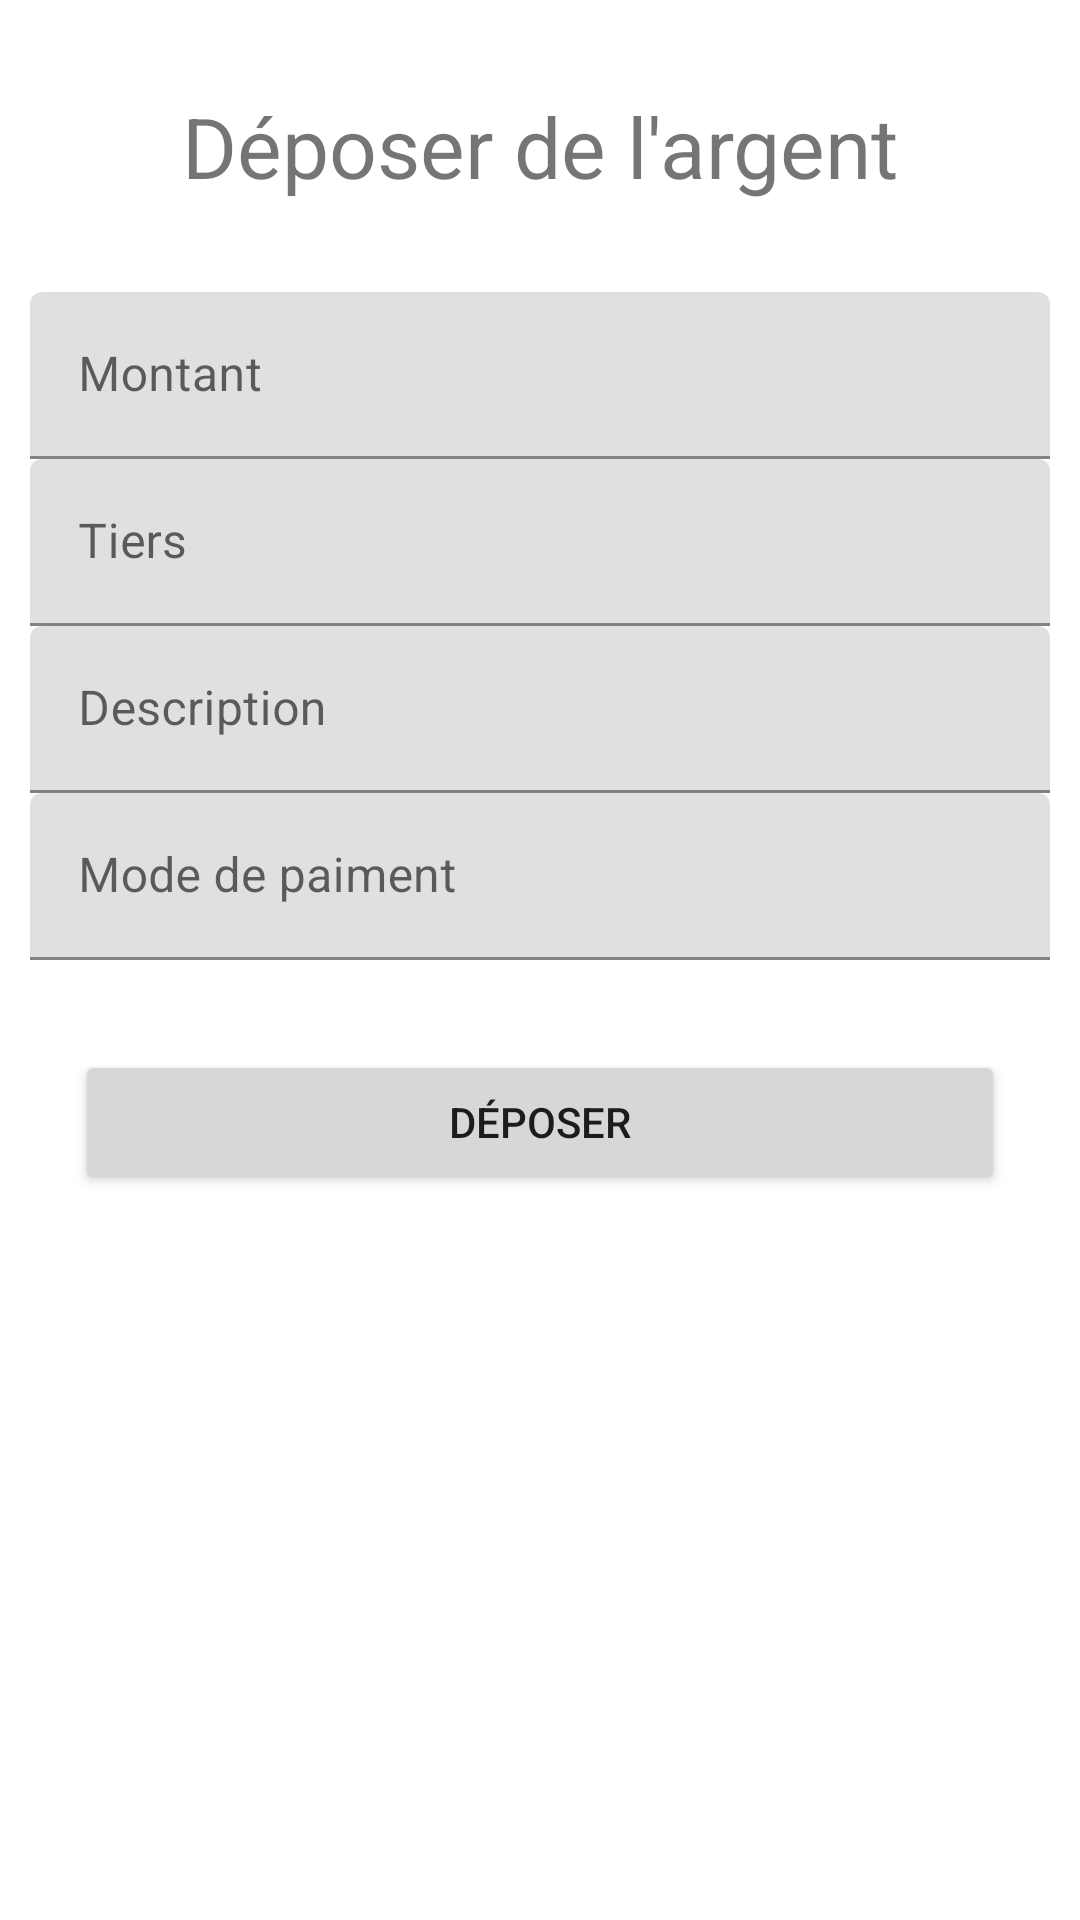

Layout XML and referenced resources for this Android screen:
<!-- AndroidManifest.xml: application theme Theme.MyEpargne -->
<!-- res/layout/ajout.xml -->
<?xml version="1.0" encoding="utf-8"?>
<LinearLayout xmlns:android="http://schemas.android.com/apk/res/android"
    xmlns:tools="http://schemas.android.com/tools"
    android:layout_width="match_parent"
    android:layout_height="match_parent"
    android:orientation="vertical">

    <TextView
        android:id="@+id/textView2"
        android:layout_width="match_parent"
        android:layout_height="wrap_content"
        android:text="Déposer de l'argent"
        android:textSize="28dp"
        android:textAlignment="center"
        android:layout_marginTop="30dp"/>


    <LinearLayout
        android:layout_width="match_parent"
        android:layout_height="wrap_content"
        android:layout_alignParentStart="true"
        android:layout_alignParentTop="true"
        android:layout_marginStart="0dp"
        android:layout_marginTop="0dp"
        android:orientation="vertical"
        android:visibility="visible"
        >


        <com.google.android.material.textfield.TextInputLayout
            android:id="@+id/layoutName"
            android:layout_width="match_parent"
            android:layout_height="wrap_content">

            <com.google.android.material.textfield.TextInputEditText
                android:id="@+id/montantAjout"
                android:layout_width="match_parent"
                android:layout_height="wrap_content"
                android:hint="Montant"
                android:inputType="numberDecimal"
                android:layout_marginTop="30dp"
                android:layout_marginLeft="10dp"
                android:layout_marginRight="10dp"/>

        </com.google.android.material.textfield.TextInputLayout>

        <com.google.android.material.textfield.TextInputLayout
            android:id="@+id/Tiers"
            android:layout_width="match_parent"
            android:layout_height="wrap_content">

            <com.google.android.material.textfield.TextInputEditText
                android:id="@+id/tiersAJout"
                android:layout_width="match_parent"
                android:layout_height="wrap_content"
                android:hint="Tiers"
                android:inputType="textPersonName"
                android:layout_marginLeft="10dp"
                android:layout_marginRight="10dp"/>
        </com.google.android.material.textfield.TextInputLayout>

        <com.google.android.material.textfield.TextInputLayout
            android:id="@+id/layoutName"
            android:layout_width="match_parent"
            android:layout_height="wrap_content">

            <com.google.android.material.textfield.TextInputEditText
                android:id="@+id/descriptionAjout"
                android:layout_width="match_parent"
                android:layout_height="wrap_content"
                android:hint="Description"
                android:inputType="textPersonName"
                android:layout_marginLeft="10dp"
                android:layout_marginRight="10dp"/>

        </com.google.android.material.textfield.TextInputLayout>

        <com.google.android.material.textfield.TextInputLayout
            android:id="@+id/layoutName"
            android:layout_width="match_parent"
            android:layout_height="wrap_content">

            <com.google.android.material.textfield.TextInputEditText
                android:id="@+id/modePaimentAjout"
                android:layout_width="match_parent"
                android:layout_height="wrap_content"
                android:hint="Mode de paiment"
                android:inputType="textPersonName"
                android:layout_marginLeft="10dp"
                android:layout_marginRight="10dp"/>

        </com.google.android.material.textfield.TextInputLayout>

        <Button
            android:id="@+id/btAjout"
            android:layout_width="match_parent"
            android:layout_height="wrap_content"
            android:layout_marginHorizontal="25sp"
            android:layout_marginTop="30dp"
            android:layout_marginBottom="30dp"
            android:text="Déposer" />
    </LinearLayout>

</LinearLayout>
<!-- resources referenced by this layout -->
<resources>
  <style name="Theme.MyEpargne" parent="Theme.MaterialComponents.DayNight.DarkActionBar">
          
          <item name="colorPrimary">#D2C5E4</item>
          <item name="colorPrimaryVariant">@color/purple_700</item>
          <item name="colorOnPrimary">@color/white</item>
          
          <item name="colorSecondary">#CACCCB</item>
          <item name="colorSecondaryVariant">@color/teal_700</item>
          <item name="colorOnSecondary">@color/black</item>
          
          <item name="android:statusBarColor">#A3A3A3</item>
          
      </style>
  <!-- not gathered from this repository: default colours our renderer supplied (Android Studio template values) -->
  <color name="purple_700">#FF3700B3</color>
  <color name="teal_700">#FF018786</color>
  <color name="black">#FF000000</color>
  <color name="white">#FFFFFFFF</color>
</resources>
